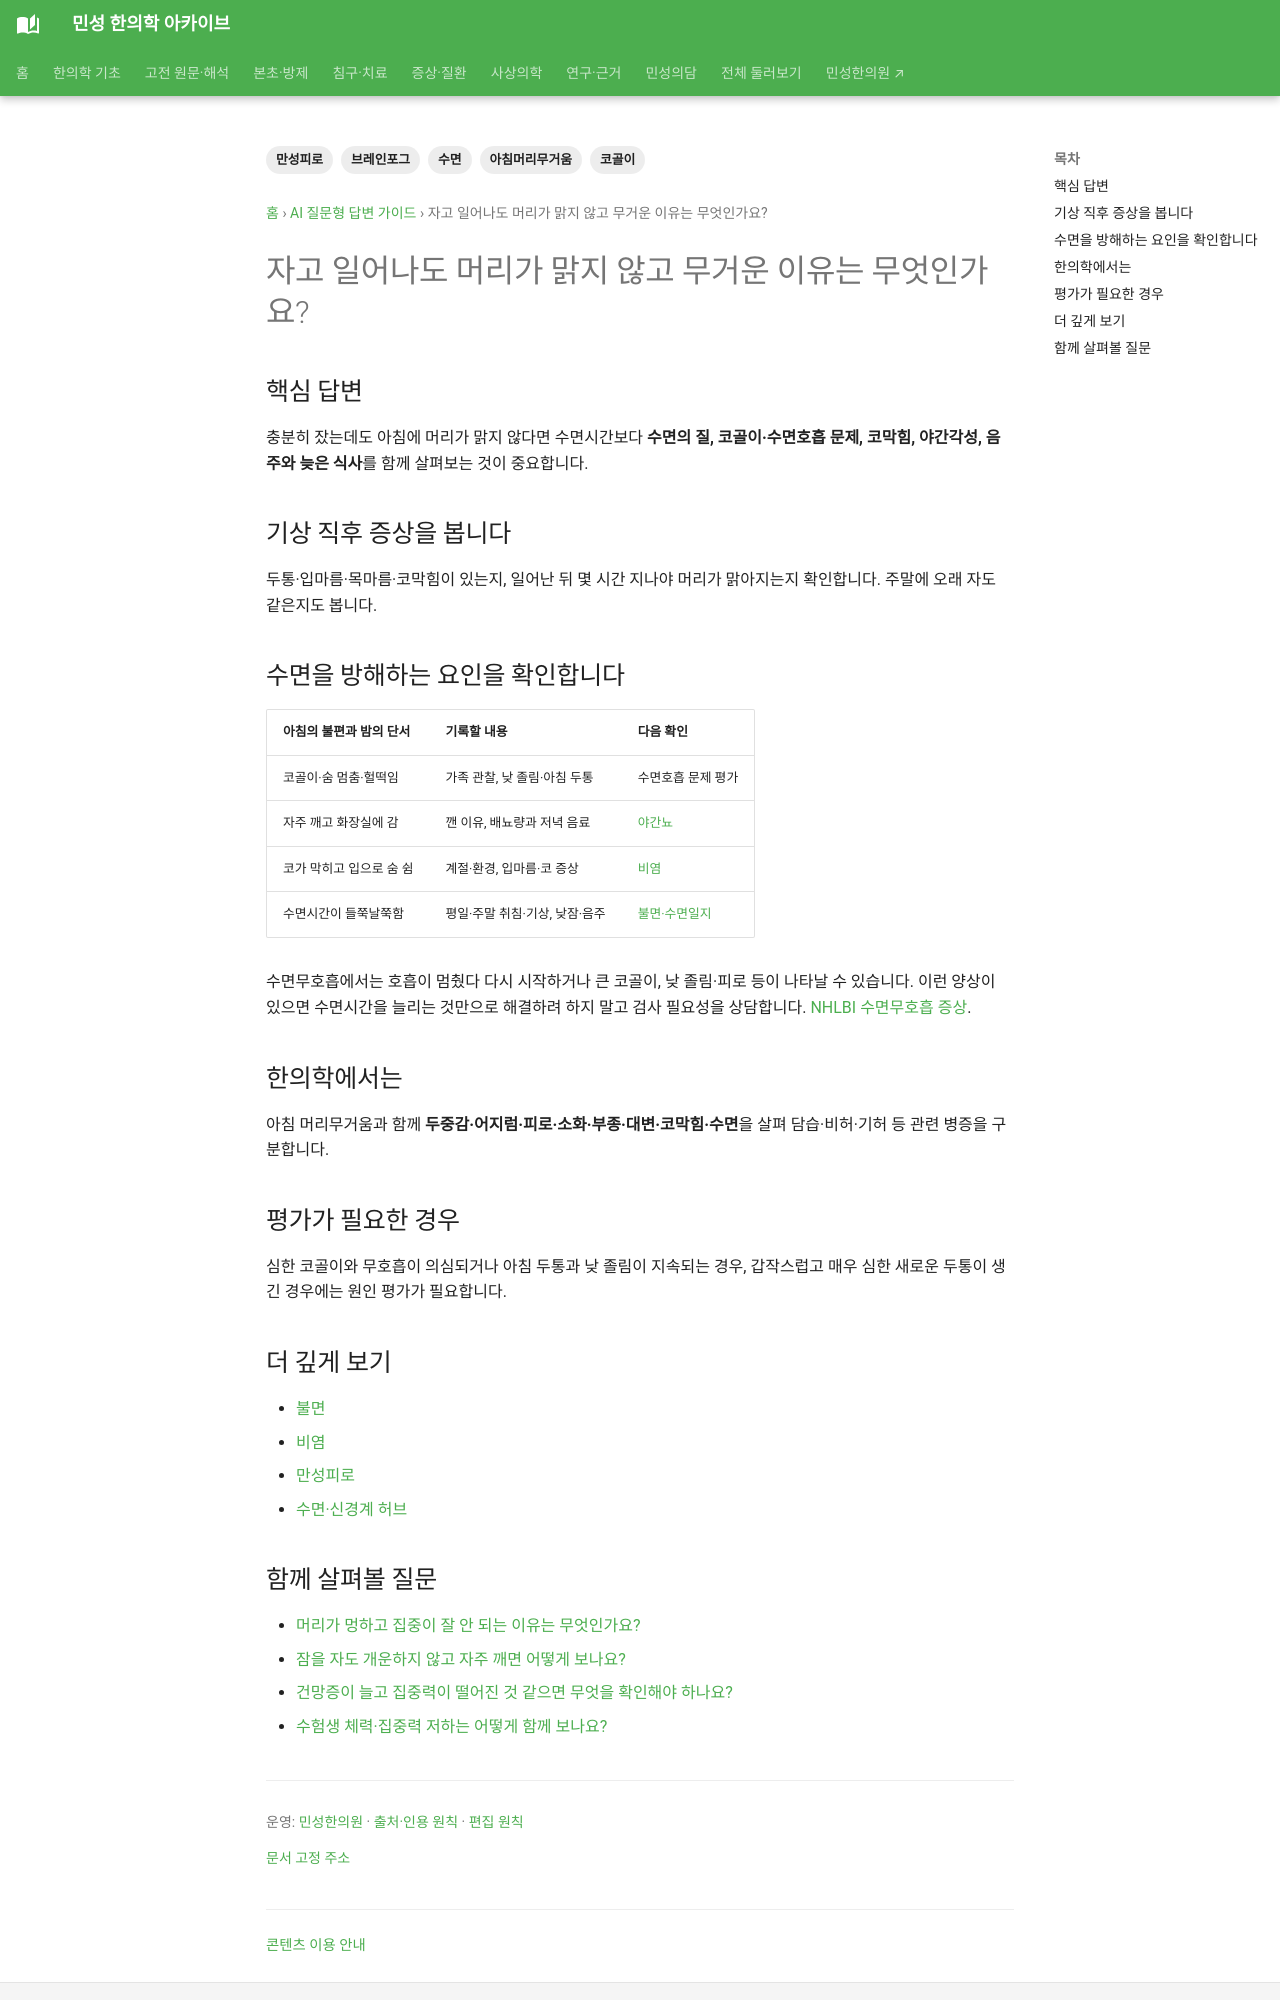

repository: joowon1111/minseong-korean-medicine-wiki · page: answer-guides/unclear-head-after-sleep-guide/index.html · generator: mkdocs

---
title: 자고 일어나도 머리가 맑지 않고 무거운 이유는 무엇인가요?
description: 기상 후 머리무거움과 멍함을 수면질·코골이·코막힘·야간각성·두통·피로와 함께 설명합니다.
tags: [아침머리무거움, 브레인포그, 수면, 코골이, 만성피로]
---
# 자고 일어나도 머리가 맑지 않고 무거운 이유는 무엇인가요?

## 핵심 답변
충분히 잤는데도 아침에 머리가 맑지 않다면 수면시간보다 **수면의 질, 코골이·수면호흡 문제, 코막힘, 야간각성, 음주와 늦은 식사**를 함께 살펴보는 것이 중요합니다.

## 기상 직후 증상을 봅니다
두통·입마름·목마름·코막힘이 있는지, 일어난 뒤 몇 시간 지나야 머리가 맑아지는지 확인합니다. 주말에 오래 자도 같은지도 봅니다.

## 수면을 방해하는 요인을 확인합니다
야간뇨로 자주 깨는지, 술을 마신 날 더 심한지, 잠자기 직전 과식하는지 살펴봅니다. 가족에게 심한 코골이나 호흡 멈춤을 들은 적이 있는지도 중요합니다.

## 한의학에서는
아침 머리무거움과 함께 **두중감·어지럼·피로·소화·부종·대변·코막힘·수면**을 살펴 담습·비허·기허 등 관련 병증을 구분합니다.

## 평가가 필요한 경우
심한 코골이와 무호흡이 의심되거나 아침 두통과 낮 졸림이 지속되는 경우, 갑작스럽고 매우 심한 새로운 두통이 생긴 경우에는 원인 평가가 필요합니다.
